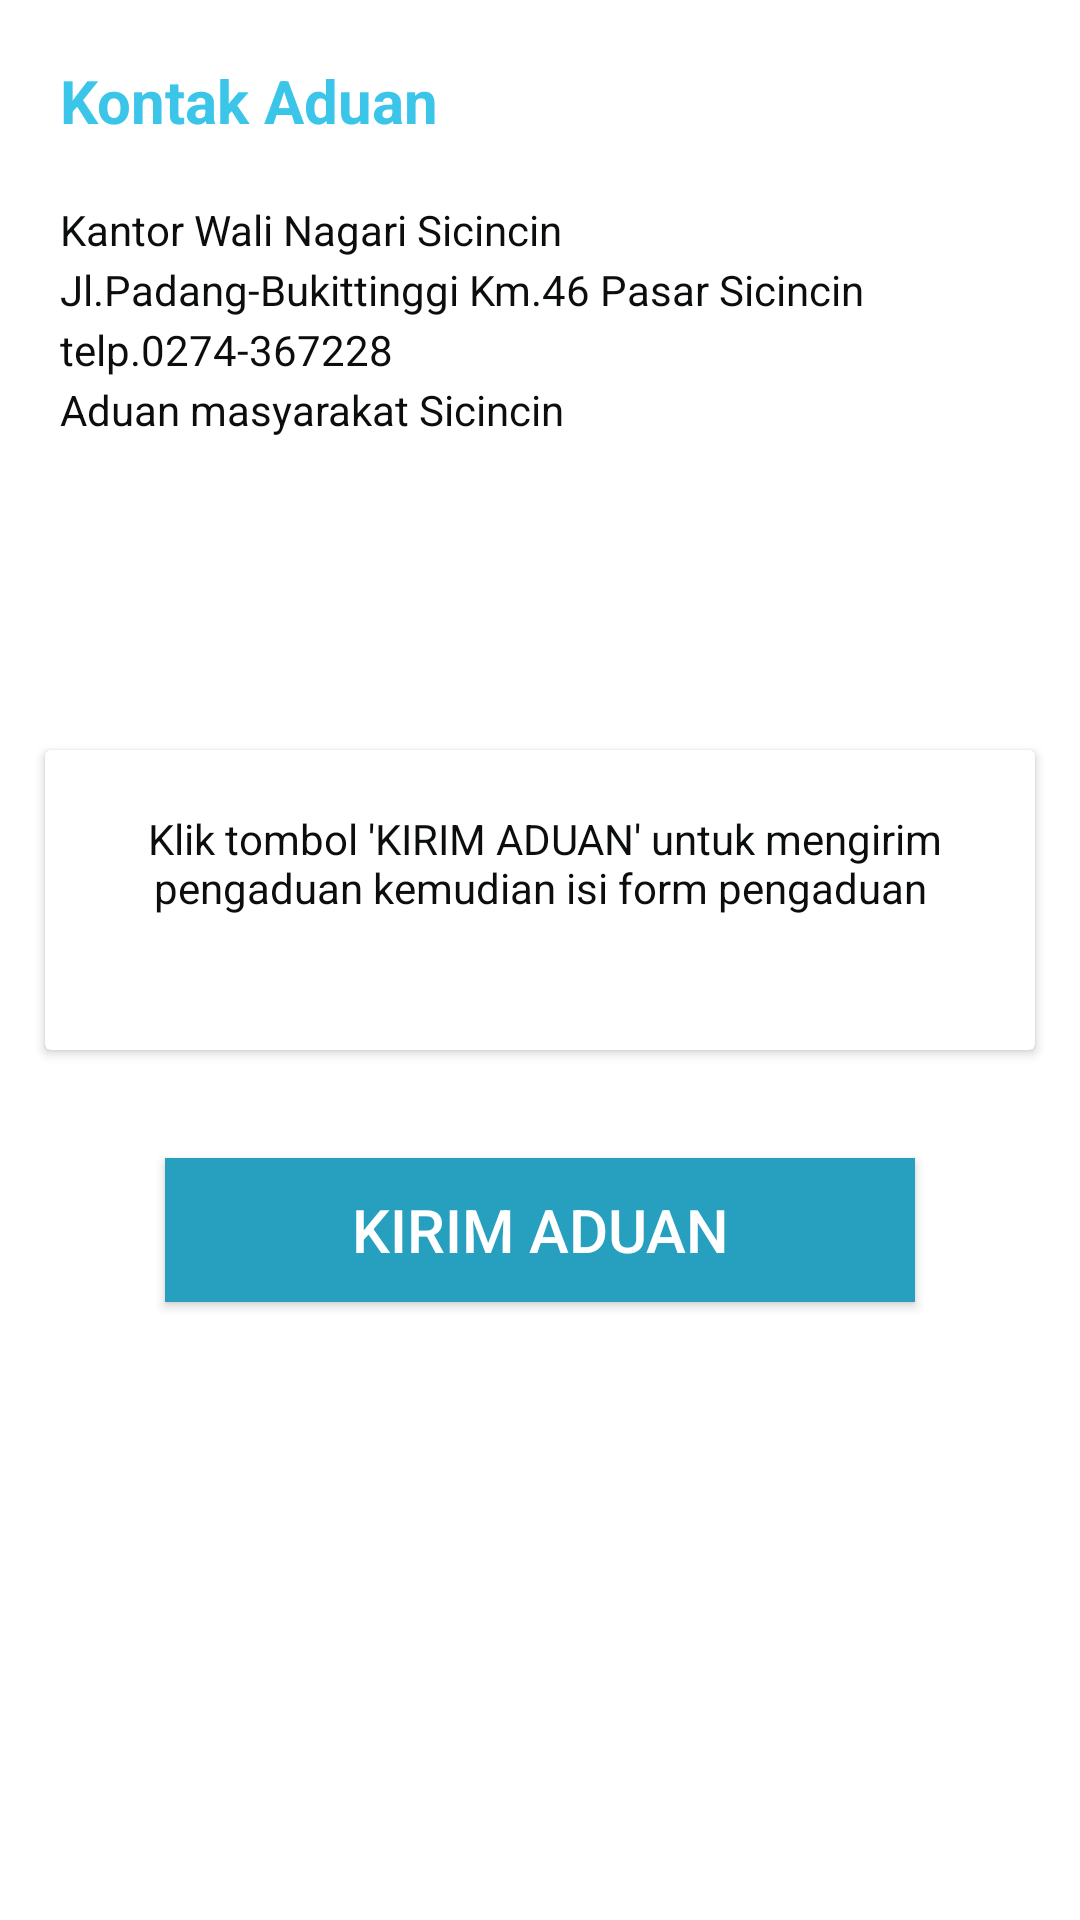

Produce the Android XML layout that renders to this screen, including the resource entries it uses.
<!-- AndroidManifest.xml: application theme AppTheme -->
<!-- res/layout/pengaduan.xml -->
<?xml version="1.0" encoding="utf-8"?>
<RelativeLayout xmlns:android="http://schemas.android.com/apk/res/android"
                android:layout_width="match_parent"
                android:layout_height="match_parent"
                android:background="@color/white">

    <TextView
            android:id="@+id/kontak"
            android:text="Kontak Aduan"
            android:layout_marginLeft="20dp"
            android:textSize="20dp"
            android:layout_marginTop="20dp"
            android:textColor="@color/colorPrimary"
            android:textStyle="bold"
            android:layout_width="wrap_content"
            android:layout_height="wrap_content"/>

    <TextView
            android:id="@+id/kontak2"
            android:text="Kantor Wali Nagari Sicincin"
            android:layout_marginTop="20dp"
            android:layout_marginLeft="20dp"
            android:textSize="14dp"
            android:textColor="@color/hitam"
            android:layout_below="@+id/kontak"
            android:layout_width="wrap_content"
            android:layout_height="wrap_content"/>

    <TextView
            android:id="@+id/kontak3"
            android:text="Jl.Padang-Bukittinggi Km.46 Pasar Sicincin"
            android:layout_marginTop="40dp"
            android:layout_marginLeft="20dp"
            android:textSize="14dp"
            android:textColor="@color/hitam"
            android:layout_below="@+id/kontak"
            android:layout_width="wrap_content"
            android:layout_height="wrap_content"/>

    <TextView
            android:id="@+id/kontak4"
            android:text="telp.0274-367228"
            android:layout_marginTop="60dp"
            android:layout_marginLeft="20dp"
            android:textSize="14dp"
            android:textColor="@color/hitam"
            android:layout_below="@+id/kontak"
            android:layout_width="wrap_content"
            android:layout_height="wrap_content"/>

    <TextView
            android:id="@+id/kontak5"
            android:text="Aduan masyarakat Sicincin"
            android:layout_marginTop="80dp"
            android:layout_marginLeft="20dp"
            android:textSize="14dp"
            android:textColor="@color/hitam"
            android:layout_below="@+id/kontak"
            android:layout_width="wrap_content"
            android:layout_height="wrap_content"/>

    <android.support.v7.widget.CardView
            xmlns:android="http://schemas.android.com/apk/res/android"
            android:layout_width="350dp"
            android:background="@color/abu_abu"
            android:layout_marginLeft="15dp"
            android:layout_marginRight="15dp"
            android:layout_height="100dp"
            android:id="@+id/holder"
            android:layout_marginTop="250dp"
            android:orientation="horizontal">

        <TextView
                android:layout_below="@+id/kontak2"
                android:text="
Klik tombol 'KIRIM ADUAN' untuk mengirim pengaduan kemudian isi form pengaduan"
                android:gravity="center"
                android:textSize="14dp"
                android:layout_marginLeft="15dp"
                android:layout_marginRight="15dp"
                android:textColor="@color/hitam"
                android:layout_marginTop="20dp"
                android:layout_width="wrap_content"
                android:layout_height="wrap_content"/>

    </android.support.v7.widget.CardView>





    <Button
            android:id="@+id/buttonaduan"
            android:text="KIRIM ADUAN"
            android:textColor="@color/white"
            android:textSize="20dp"
            android:background="@color/primary2"
            android:layout_below="@+id/kontak2"
            android:layout_marginTop="300dp"
            android:layout_centerHorizontal="true"
            android:layout_width="250dp"
            android:layout_height="wrap_content"/>

</RelativeLayout>
<!-- resources referenced by this layout -->
<resources>
  <color name="abu_abu">#e7e7e7</color>
  <color name="colorPrimary">#3bc6e9</color>
  <color name="hitam">#0c0d0d</color>
  <color name="primary2">#279fbe</color>
  <color name="white">#ffffff</color>
  <style name="AppTheme" parent="Base.Theme.AppCompat.Light.DarkActionBar">
          
          <item name="colorPrimary">@color/colorPrimary</item>
          <item name="colorPrimaryDark">@color/colorPrimaryDark</item>
          <item name="colorAccent">@color/colorAccent</item>
      </style>
  <color name="colorPrimaryDark">#00574B</color>
  <color name="colorAccent">#D81B60</color>
</resources>
